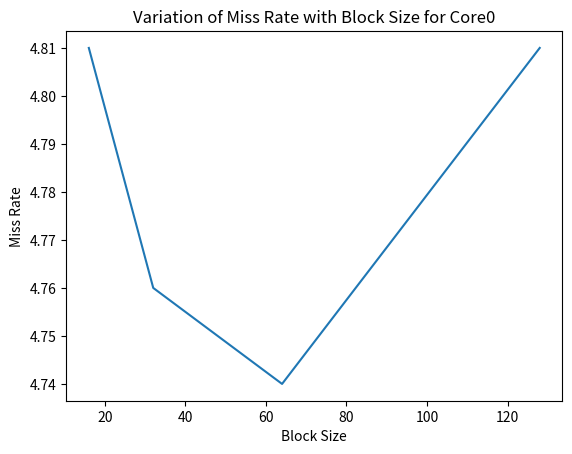
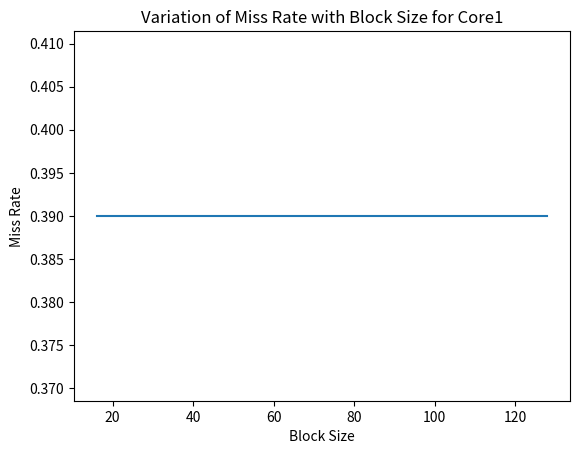

Source code (Python) for these figures, in order:
import matplotlib.pyplot as plt

x = [16, 32, 64, 128]
y1 = [4.81, 4.76, 4.74, 4.81]
y2 = [0.39, 0.39, 0.39, 0.39]

fig = plt.figure(0)
plt.clf()
plt.title("Variation of Miss Rate with Block Size for Core0")
plt.xlabel("Block Size")
plt.ylabel("Miss Rate")
plt.plot(x, y1, label="Core0")

fig = plt.figure(1)
plt.clf()
plt.title("Variation of Miss Rate with Block Size for Core1")
plt.xlabel("Block Size")
plt.ylabel("Miss Rate")
plt.plot(x, y2, label="Core1")
plt.show()